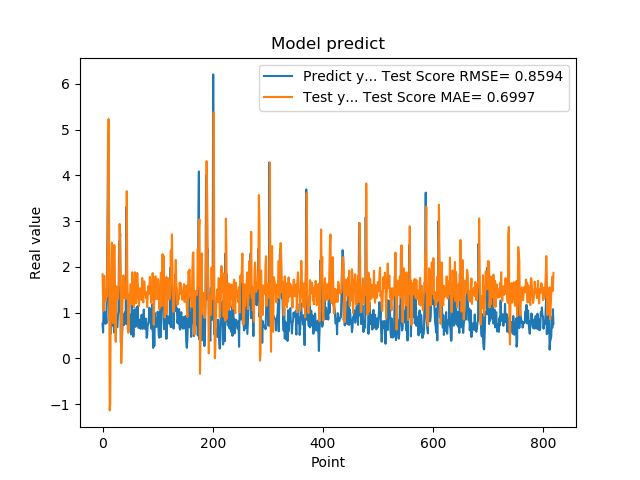

The table this chart was drawn from, first rows:
7.566530108451843262e-01, 1.839123070048062081e+00
5.684260129928588867e-01, 1.288531088350642673e+00
1.201630949974060059e+00, 1.040878647182175820e+00
8.802530169486999512e-01, 1.807152929044709921e+00
8.531429767608642578e-01, 1.525451835522741550e+00
7.591750025749206543e-01, 1.378586084534549450e+00
1.005007982254028320e+00, 1.253396906366469832e+00
7.687720060348510742e-01, 1.521652855304167939e+00
1.740013241767883301e+00, 1.351895725553084793e+00
2.913533687591552734e+00, 2.481540013278033641e+00
4.963075160980224609e+00, 3.414146869867283218e+00
1.471215128898620605e+00, 5.230560805435826133e+00
1.000648975372314453e+00, 2.509876346661727542e+00
8.220189809799194336e-01, -1.134594822463684149e+00
9.362199902534482643e-01, -9.769002188523071561e-01
5.486897230148315430e-01, 1.510386342628913026e+00
1.111255049705505371e+00, 1.824724659765815549e+00
7.148039937019348145e-01, 2.531055769686729739e+00
1.052167057991027832e+00, 9.260608570717043797e-01
8.955980539321898304e-01, 7.720920195860576651e-01
7.769405245780944824e-01, 1.575829925501037287e+00
5.699509978294372559e-01, 2.481406229553117182e+00
8.244060277938842773e-01, 2.454108129519541937e+00
5.800840258598327637e-01, 7.345384251923818830e-01
9.488009810447691761e-01, 3.635419313929600937e-01
7.918390035629272461e-01, 1.574462408553274351e+00
6.937990188598632812e-01, 1.435017862755266993e+00
6.834830045700073242e-01, 1.318020484750952015e+00
9.433320164680479847e-01, 1.296772436789921379e+00
1.032713770866394043e+00, 1.571213159544755156e+00
2.556216001510620117e+00, 1.582337553552209064e+00
2.464895963668823242e+00, 2.937958168406634929e+00
2.728049993515014204e+00, 2.423575196409396337e+00
3.558506965637206476e-01, 1.822202282895759806e+00
3.262020051479339600e-01, -1.008328246948629603e-01
3.781589865684509277e-01, 5.256273732217949801e-01
6.306380033493041992e-01, 1.046798483880162722e+00
8.854129910469055176e-01, 1.586103727756903892e+00
9.743152856826782227e-01, 1.815309191659683741e+00
7.307389974594116211e-01, 1.534759215017373668e+00
9.521890282630921520e-01, 1.315258531282652132e+00
1.011654973030090332e+00, 1.556696153049286879e+00
7.643579840660095215e-01, 1.632247068140524116e+00
3.306220054626464844e+00, 1.304768755741377850e+00
7.543110251426696777e-01, 3.653666419163397627e+00
1.409499049186706321e+00, 1.746146980930186832e+00
6.401469707489013672e-01, 1.288586445083959253e+00
8.640019893646240234e-01, 5.641248345504359385e-01
8.469420075416564941e-01, 1.222233058417610208e+00
7.976629734039306641e-01, 1.199846723575875185e+00
9.555831551551821068e-01, 1.418289191548725237e+00
9.546210169792175293e-01, 1.622937441981177287e+00
5.251880288124084473e-01, 1.504638881184115817e+00
1.275226235389709695e+00, 1.180027714534234162e+00
8.355640172958374023e-01, 1.883166047667166554e+00
7.640249729156494141e-01, 1.304788844886854315e+00
4.752210080623626154e-01, 1.274720532930611272e+00
7.414129972457885742e-01, 1.115644647507855636e+00
1.069700956344604492e+00, 1.566751532966409899e+00
7.892770171165466309e-01, 1.884383179757865179e+00
6.914690136909484863e-01, 1.338792842610855516e+00
... 759 more rows
